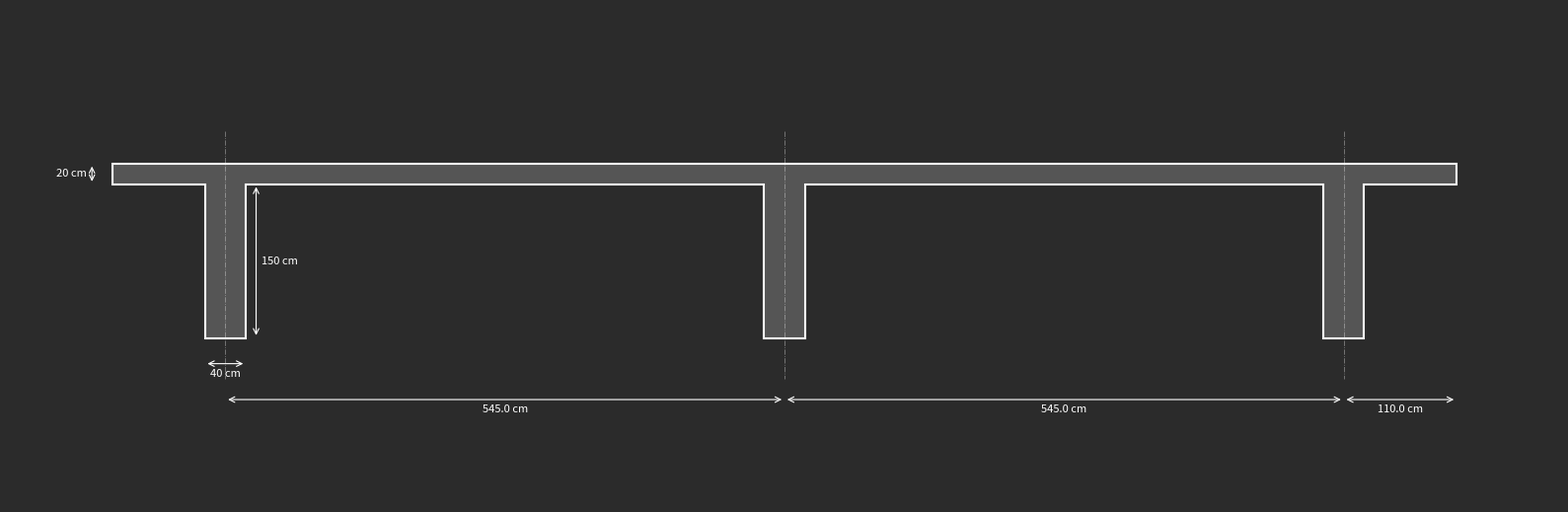

This chart was generated by the following Python code:
import matplotlib.pyplot as plt
import matplotlib.patches as patches

def desenhar_sec_transversal_completa(classe: str, h_borda: float, h_centro: float, 
                                     n_longarinas: int, h_longarina: float, bw: float, 
                                     h_laje: float, d_extremidade: float, passeio: float = False,
                                     exibir_via: bool = True):
    """
    Gera o desenho técnico consolidado da superestrutura.
    
    Ajustes realizados:
    - Correção definitiva da geometria da via (pavimento e barreiras).
    - Cotas formatadas apenas como 'valor cm'.
    - Polígono da laje construído de forma ortogonal e contínua.
    """
    
    # --- FALLBACK PARA CLASSE PERSONALIZADA ---
    if classe == "Personalizado":
        # Desenho genérico não disponível para classe personalizada
        return None

    # --- 1. CONFIGURAÇÕES DE ESTILO ---
    cor_fundo = '#2b2b2b'
    cor_obj = 'white'
    cor_asfalto = '#3d3d3d'
    cor_concreto = '#a0a0a0'
    cor_estrutura = '#555555'
    
    mapa_classes = {
        "0":     {"faixa": 375, "ac_ext": 300, "ac_int": 60,  "pista_dupla": True},
        "I - A": {"faixa": 360, "ac_ext": 300, "ac_int": 60,  "pista_dupla": True},
        "I - B": {"faixa": 350, "ac_ext": 250, "ac_int": 0,   "pista_dupla": False},
        "II":    {"faixa": 350, "ac_ext": 250, "ac_int": 0,   "pista_dupla": False},
        "III":   {"faixa": 350, "ac_ext": 150, "ac_int": 0,   "pista_dupla": False},
        "IV":    {"faixa": 300, "ac_ext": 150, "ac_int": 0,   "pista_dupla": False},
    }

    config = mapa_classes.get(classe)
    if not config: return

    # --- 2. CÁLCULOS DE GEOMETRIA E ANCORAGEM ---
    f, ae, ai = config["faixa"], config["ac_ext"], config["ac_int"]
    dupla = config["pista_dupla"]
    p = (passeio if passeio else 0)
    l_nj, l_gc = 40, 15 
    
    # Definição dos limites horizontais (X)
    x_face_externa_nj_esq = p
    x_face_interna_nj_esq = x_face_externa_nj_esq + l_nj
    
    # --- AJUSTE: largura entre faces internas conforme composição do tabuleiro ---
    if dupla:
        # Tabuleiro da esquerda: acostamento interno + 2 faixas + acostamento externo
        dist_miolo = ai + 2 * f + ae
    else:
        # Pista simples: acostamento externo esquerdo + 2 faixas + acostamento externo direito
        dist_miolo = 2 * ae + 2 * f
    # -------------------------------------------------------------------------
    
    x_face_interna_nj_dir = x_face_interna_nj_esq + dist_miolo
    x_face_externa_nj_dir = x_face_interna_nj_dir + l_nj
    
    L_total_obra = x_face_externa_nj_dir + (p if (p > 0 and not dupla) else 0)
    
    # Eixos das longarinas
    d_entre_eixos = (L_total_obra - 2 * d_extremidade) / (n_longarinas - 1) if n_longarinas > 1 else 0
    x_eixos = [d_extremidade + (i * d_entre_eixos) for i in range(n_longarinas)]

    # --- 3. INICIALIZAÇÃO DO PLOT ---
    fig, ax = plt.subplots(figsize=(16, 7), facecolor=cor_fundo)
    ax.set_facecolor(cor_fundo)

    # --- 4. FUNÇÕES DE DESENHO E COTA ---
    def cota_h(x1, x2, y, val):
        ax.annotate('', xy=(x1, y), xytext=(x2, y), arrowprops=dict(arrowstyle='<->', color=cor_obj, lw=0.8))
        ax.text((x1+x2)/2, y - 5, f"{val} cm", color=cor_obj, ha='center', va='top', fontsize=8)

    def cota_v(x, y1, y2, val, side='left'):
        ax.annotate('', xy=(x, y1), xytext=(x, y2), arrowprops=dict(arrowstyle='<->', color=cor_obj, lw=0.8))
        ha = 'right' if side == 'left' else 'left'
        ax.text(x - 5 if side == 'left' else x + 5, (y1+y2)/2, f"{val} cm", 
                color=cor_obj, ha=ha, va='center', fontsize=8)

    # --- 5. ESTRUTURA (LAJE + LONGARINAS) ---
    # Contorno da laje e vigas em um polígono único para evitar falhas visuais
    pts_laje = [(0, 0), (L_total_obra, 0), (L_total_obra, -h_laje)]
    for i in range(n_longarinas - 1, -1, -1):
        xe = x_eixos[i]
        pts_laje.extend([
            (xe + bw/2, -h_laje),
            (xe + bw/2, -(h_laje + h_longarina)),
            (xe - bw/2, -(h_laje + h_longarina)),
            (xe - bw/2, -h_laje)
        ])
    pts_laje.extend([(0, -h_laje), (0, 0)])
    ax.add_patch(patches.Polygon(pts_laje, closed=True, ec=cor_obj, fc=cor_estrutura, lw=1.5, zorder=2))

    # --- 6. VIA (PAVIMENTO, NJ E PASSEIOS) ---
    if exibir_via:
        # Pavimento (Asfalto) - Triângulo/Polígono sobre a laje
        larg_pista = x_face_interna_nj_dir - x_face_interna_nj_esq
        meio_x = x_face_interna_nj_esq + larg_pista / 2
        pts_asf = [
            (x_face_interna_nj_esq, 0), 
            (x_face_interna_nj_esq, h_borda), 
            (meio_x, h_centro), 
            (x_face_interna_nj_dir, h_borda), 
            (x_face_interna_nj_dir, 0)
        ]
        ax.add_patch(patches.Polygon(pts_asf, closed=True, ec=cor_obj, fc=cor_asfalto, lw=1, zorder=4))
        
        # New Jersey Esquerda
        pts_nj_e = [(0,0), (40,0), (40,15), (22.5,40), (17.5,87), (0,87)]
        pts_nj_e_g = [(x_face_externa_nj_esq + pt[0], pt[1]) for pt in pts_nj_e]
        ax.add_patch(patches.Polygon(pts_nj_e_g, closed=True, ec=cor_obj, fc=cor_concreto, zorder=5))
        
        # New Jersey Direita
        pts_nj_d = [(40-pt[0], pt[1]) for pt in pts_nj_e]
        pts_nj_d_g = [(x_face_interna_nj_dir + pt[0], pt[1]) for pt in pts_nj_d]
        ax.add_patch(patches.Polygon(pts_nj_d_g, closed=True, ec=cor_obj, fc=cor_concreto, zorder=5))

        # Guarda-corpos e Passeios
        if p > 0:
            ax.add_patch(patches.Rectangle((0, 0), l_gc, 90, ec=cor_obj, fc=cor_concreto, zorder=5))
            if not dupla:
                ax.add_patch(patches.Rectangle((L_total_obra - l_gc, 0), l_gc, 90, ec=cor_obj, fc=cor_concreto, zorder=5))

        # Linha de base da via
        ax.plot([0, L_total_obra], [0, 0], color=cor_obj, lw=1.2, zorder=3)

    # --- 7. COTAGEM TÉCNICA ---
    # Linhas de eixo (Traço-Ponto)
    for x_e in x_eixos:
        ax.plot([x_e, x_e], [h_centro + 20, -(h_laje + h_longarina + 40)], color=cor_obj, ls='-.', lw=0.6, alpha=0.4)

    # Cotas solicitadas:
    # 7.1 Largura bw da primeira longarina
    cota_h(x_eixos[0] - bw/2, x_eixos[0] + bw/2, -(h_laje + h_longarina + 25), f"{bw}")

    # 7.2 Altura da primeira longarina
    cota_v(x_eixos[0] + bw/2 + 10, -h_laje, -(h_laje + h_longarina), f"{h_longarina}", side='right')

    # 7.3 Altura da laje (na extremidade esquerda)
    cota_v(-20, 0, -h_laje, f"{h_laje}")

    # 7.4 Distância centro da última longarina à face externa direita
    cota_h(x_eixos[-1], L_total_obra, -(h_laje + h_longarina + 60), f"{d_extremidade:.1f}")

    # 7.5 Cota entre eixos (Geral)
    y_eixos = -(h_laje + h_longarina + 60)
    for i in range(n_longarinas - 1):
        cota_h(x_eixos[i], x_eixos[i+1], y_eixos, f"{d_entre_eixos:.1f}")

    # --- 8. FINALIZAÇÃO ---
    ax.set_aspect('equal')
    ax.axis('off')
    ax.set_xlim(-100, L_total_obra + 100)
    ax.set_ylim(y_eixos - 100, 150)
    plt.tight_layout()
    
    return fig

# Exemplo de uso:
if __name__ == "__main__":
    fig = desenhar_sec_transversal_completa(
        classe="I - A", h_borda=7, h_centro=12, 
        n_longarinas=3, h_longarina=150, bw=40, 
        h_laje=20, d_extremidade=110, passeio=150,
        exibir_via=False
    )
    plt.show()
